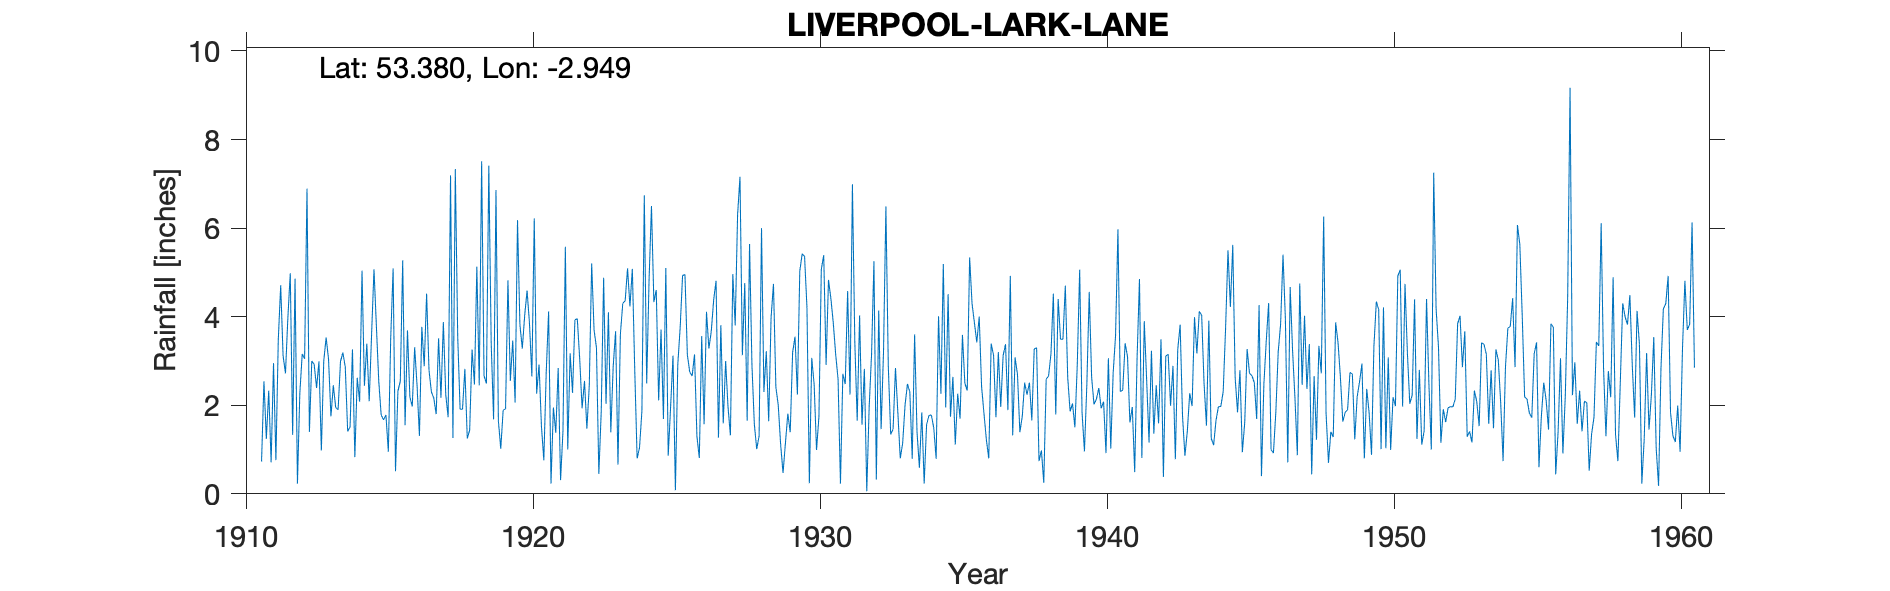

The data file committed next to this chart (first rows):
LIVERPOOL LARK LANE, , , , , , , , , , , , , , , , , , , , , , , 
Grid ref, SJ370874, Long, -2.949, Lat, 53.38, Elevation, 90, ft, , , , , , , , , , , , , , , 
Station no, 2813, , , , , , , , , , , , , , , , , , , , , , 
, 1910, 1911, 1912, 1913, 1914, 1915, 1916, 1917, 1918, 1919, 1920, 1921, 1922, 1923, 1924, 1925, 1926, 1927, 1928, 1929, 1930, 1931, 1932
January, , 0.73, 4.98, 2.99, 1.41, 3.79, 1.55, 2.16, 1.91, 3.4, 3.82, 4.12, 3.95, 2.03, 2.81, 1.69, 2.66, 3.81, 5.64, 2, 4.2, 3.15, 2.82
February, , 2.54, 1.33, 0.98, 1.51, 2.54, 3.69, 1.8, 2.82, 1.68, 3.28, 0.23, 3.04, 4.1, 0.8, 5.1, 3.15, 1.59, 2.91, 1.11, 0.24, 2.59, 0.06
March, , 1.24, 4.86, 3, 3.26, 1.78, 2.19, 3.51, 1.25, 6.86, 4.03, 1.95, 1.93, 1.39, 1.04, 0.86, 1.3, 3, 1.57, 0.47, 3.07, 0.23, 1.96
April, , 2.33, 0.23, 3.53, 0.83, 1.67, 1.97, 2.17, 1.44, 1.65, 4.59, 1.38, 2.55, 2.88, 1.87, 1.96, 0.81, 1.96, 1.01, 1.15, 2.47, 2.71, 3.15
May, , 0.71, 2.27, 3.04, 2.62, 1.78, 3.31, 3.88, 3.26, 1.02, 3.85, 2.84, 1.47, 3.67, 6.74, 3.12, 3.56, 1.32, 1.31, 1.81, 0.99, 2.48, 5.25
June, , 2.95, 3.16, 1.75, 2.08, 0.95, 2.45, 2.24, 2.47, 1.89, 2.65, 0.31, 2.44, 0.66, 2.49, 0.08, 1.57, 4.96, 6, 1.39, 1.74, 4.58, 0.32
July, , 0.76, 3.05, 2.45, 5.04, 3.53, 1.31, 1.73, 5.13, 1.92, 6.22, 1.41, 5.2, 3.6, 4.84, 2.92, 4.11, 3.8, 2.3, 3.19, 5.07, 2.24, 4.14
August, , 3.49, 6.89, 1.95, 2.44, 5.09, 3.77, 7.19, 2.45, 4.82, 2.26, 5.58, 3.7, 4.3, 6.5, 3.76, 3.28, 6.3, 3.22, 3.55, 5.39, 6.99, 1.46
September, , 4.71, 1.4, 1.9, 3.39, 0.51, 2.88, 1.26, 7.51, 2.55, 2.92, 1, 3.3, 4.36, 4.33, 4.93, 3.67, 7.16, 1.64, 2.24, 2.91, 3.43, 3.21
October, , 3.12, 3, 2.99, 2.09, 2.32, 4.52, 7.33, 2.67, 3.46, 1.53, 3.17, 0.45, 5.09, 4.6, 4.95, 4.38, 3.13, 3.98, 5.03, 4.83, 1.65, 6.49
November, , 2.72, 2.92, 3.19, 3.6, 2.54, 2.79, 3.55, 2.49, 2.06, 0.76, 2.28, 1.86, 4.23, 2.11, 3.14, 4.81, 4.76, 4.74, 5.42, 4.41, 4.03, 2.88
December, , 3.98, 2.39, 2.86, 5.07, 5.27, 2.3, 1.91, 7.41, 6.18, 2.74, 3.93, 4.88, 5.08, 3.71, 2.75, 1.27, 1.65, 2.41, 5.36, 3.86, 1.56, 1.34
Total, , 29.28, 36.48, 30.63, 33.34, 31.77, 32.73, 38.73, 40.81, 37.49, 38.65, 28.2, 34.77, 41.39, 41.84, 35.26, 34.57, 43.44, 36.73, 32.72, 39.18, 35.64, 33.08
